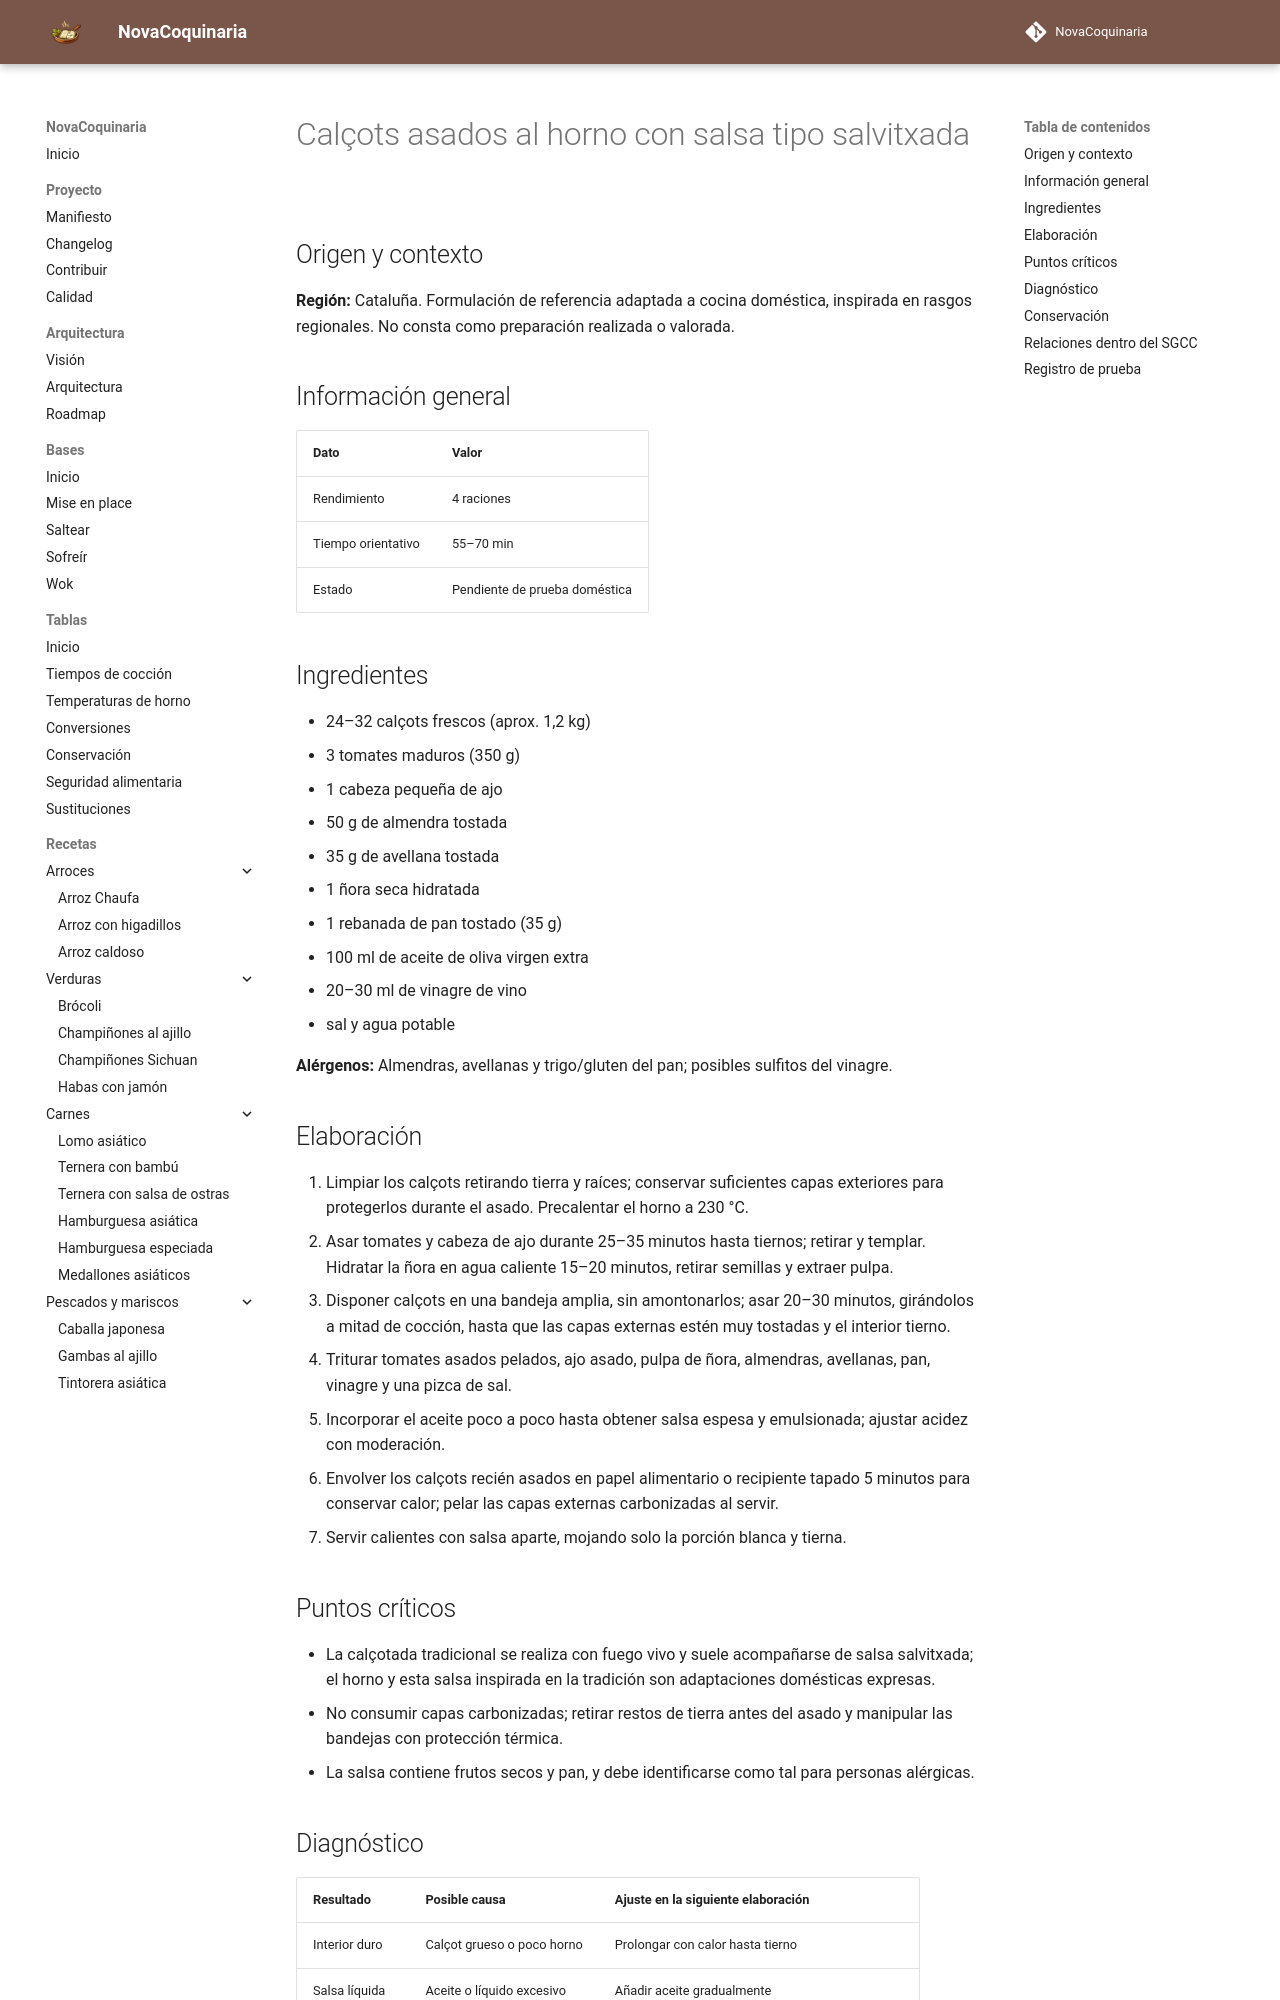

repository: fran-eliot/NovaCoquinaria · page: 04_Verduras/calcots_asados_al_horno_con_salsa_romesco.html · generator: mkdocs

---
id: REC-557
tipo: receta
titulo: Calçots asados al horno con salsa tipo salvitxada
categoria: Verduras
estado: borrador
version: 1.0.0
ultima_revision: 2026-11-15
etiquetas:
  - cocina-espanola
  - tradicional
  - receta-propuesta
  - pendiente-de-prueba
---

# Calçots asados al horno con salsa tipo salvitxada

## Origen y contexto

**Región:** Cataluña. Formulación de referencia adaptada a cocina doméstica, inspirada en rasgos regionales. No consta como preparación realizada o valorada.

## Información general

| Dato | Valor |
|---|---|
| Rendimiento | 4 raciones |
| Tiempo orientativo | 55–70 min |
| Estado | Pendiente de prueba doméstica |

## Ingredientes

- 24–32 calçots frescos (aprox. 1,2 kg)
- 3 tomates maduros (350 g)
- 1 cabeza pequeña de ajo
- 50 g de almendra tostada
- 35 g de avellana tostada
- 1 ñora seca hidratada
- 1 rebanada de pan tostado (35 g)
- 100 ml de aceite de oliva virgen extra
- 20–30 ml de vinagre de vino
- sal y agua potable

**Alérgenos:** Almendras, avellanas y trigo/gluten del pan; posibles sulfitos del vinagre.

## Elaboración

1. Limpiar los calçots retirando tierra y raíces; conservar suficientes capas exteriores para protegerlos durante el asado. Precalentar el horno a 230 °C.
2. Asar tomates y cabeza de ajo durante 25–35 minutos hasta tiernos; retirar y templar. Hidratar la ñora en agua caliente 15–20 minutos, retirar semillas y extraer pulpa.
3. Disponer calçots en una bandeja amplia, sin amontonarlos; asar 20–30 minutos, girándolos a mitad de cocción, hasta que las capas externas estén muy tostadas y el interior tierno.
4. Triturar tomates asados pelados, ajo asado, pulpa de ñora, almendras, avellanas, pan, vinagre y una pizca de sal.
5. Incorporar el aceite poco a poco hasta obtener salsa espesa y emulsionada; ajustar acidez con moderación.
6. Envolver los calçots recién asados en papel alimentario o recipiente tapado 5 minutos para conservar calor; pelar las capas externas carbonizadas al servir.
7. Servir calientes con salsa aparte, mojando solo la porción blanca y tierna.

## Puntos críticos

- La calçotada tradicional se realiza con fuego vivo y suele acompañarse de salsa salvitxada; el horno y esta salsa inspirada en la tradición son adaptaciones domésticas expresas.
- No consumir capas carbonizadas; retirar restos de tierra antes del asado y manipular las bandejas con protección térmica.
- La salsa contiene frutos secos y pan, y debe identificarse como tal para personas alérgicas.
